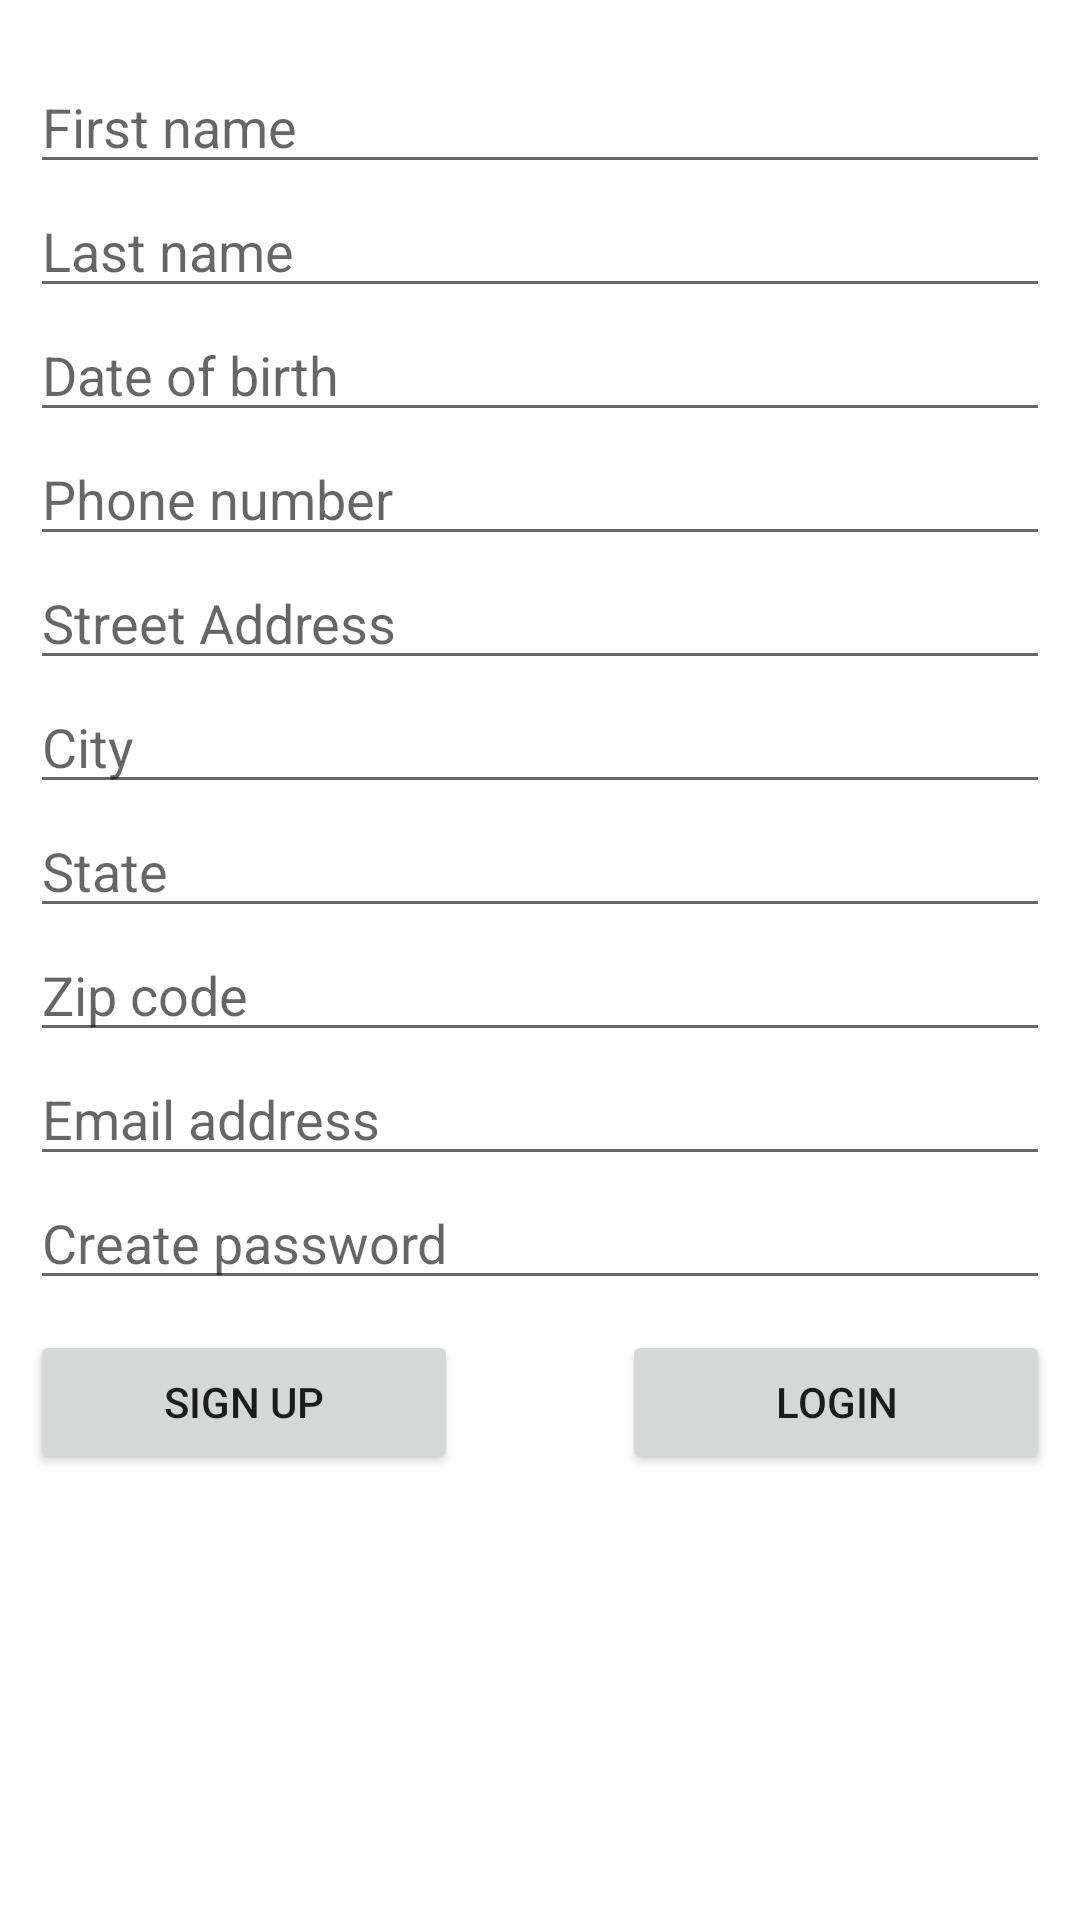

Layout XML and referenced resources for this Android screen:
<!-- AndroidManifest.xml: application theme Theme.BookstoreApp -->
<!-- res/layout/fragment_sign_up.xml -->
<?xml version="1.0" encoding="utf-8"?>
<FrameLayout xmlns:android="http://schemas.android.com/apk/res/android"
    xmlns:tools="http://schemas.android.com/tools"
    android:layout_width="match_parent"
    android:layout_height="match_parent"
    xmlns:app="http://schemas.android.com/apk/res-auto"
    tools:context=".fragments.SignUpFragment">

    

    <LinearLayout
        android:id="@+id/linearLayout"
        android:layout_width="match_parent"
        android:layout_height="wrap_content"
        android:gravity="center_horizontal"
        android:orientation="vertical"
        android:paddingHorizontal="10dp"
        android:paddingTop="20dp"
        android:paddingBottom="20dp"
        app:layout_constraintBottom_toTopOf="@+id/bottomAppBar"
        app:layout_constraintEnd_toEndOf="parent"
        app:layout_constraintStart_toStartOf="parent"
        app:layout_constraintTop_toTopOf="parent">

        <ImageView
            android:id="@+id/imageView2"
            android:layout_width="wrap_content"
            android:layout_height="wrap_content"
            android:layout_gravity="center_horizontal"
            app:layout_constraintEnd_toEndOf="parent"
            app:layout_constraintStart_toStartOf="parent"
            app:layout_constraintTop_toTopOf="parent"
            app:srcCompat="@drawable/images" />


        <ScrollView
            android:layout_width="match_parent"
            android:layout_height="wrap_content">

            <LinearLayout
                android:id="@+id/signup_form_layout"
                android:layout_width="match_parent"
                android:layout_height="wrap_content"
                android:orientation="vertical">

                <com.google.android.material.textfield.TextInputEditText
                    android:id="@+id/fname_et"
                    android:layout_width="match_parent"
                    android:layout_height="wrap_content"
                    android:hint="@string/first_name_signup_et_hint"
                    android:inputType="textPersonName" />

                <com.google.android.material.textfield.TextInputEditText
                    android:id="@+id/lname_et"
                    android:layout_width="match_parent"
                    android:layout_height="wrap_content"
                    android:hint="@string/last_name_signup_et_hint"
                    android:inputType="textPersonName" />

                <com.google.android.material.textfield.TextInputEditText
                    android:id="@+id/dob_et"
                    android:layout_width="match_parent"
                    android:layout_height="wrap_content"
                    android:hint="@string/dob_signup_et_hint"
                    android:inputType="date" />

                <com.google.android.material.textfield.TextInputEditText
                    android:id="@+id/number_et"
                    android:layout_width="match_parent"
                    android:layout_height="wrap_content"
                    android:hint="@string/phone_number_signup_et_hint"
                    android:inputType="phone" />

                <com.google.android.material.textfield.TextInputEditText
                    android:id="@+id/address_line1_et"
                    android:layout_width="match_parent"
                    android:layout_height="wrap_content"
                    android:hint="@string/street_address_signup_et_hint"
                    android:inputType="textPostalAddress" />

                <com.google.android.material.textfield.TextInputEditText
                    android:id="@+id/address_city_et"
                    android:layout_width="match_parent"
                    android:layout_height="wrap_content"
                    android:hint="@string/city_signup_et_hint"
                    android:inputType="textPostalAddress" />

                <com.google.android.material.textfield.TextInputEditText
                    android:id="@+id/address_state_et"
                    android:layout_width="match_parent"
                    android:layout_height="wrap_content"
                    android:hint="@string/state_signup_et_hint"
                    android:inputType="textPostalAddress" />

                <com.google.android.material.textfield.TextInputEditText
                    android:id="@+id/address_zipcode_et"
                    android:layout_width="match_parent"
                    android:layout_height="wrap_content"
                    android:hint="@string/zip_code_signup_et_hint"
                    android:inputType="number" />

                <com.google.android.material.textfield.TextInputEditText
                    android:id="@+id/email_et"
                    android:layout_width="match_parent"
                    android:layout_height="wrap_content"
                    android:hint="@string/email_address_signup_et_hint"
                    android:inputType="textEmailAddress" />

                <com.google.android.material.textfield.TextInputEditText
                    android:id="@+id/password_et"
                    android:layout_width="match_parent"
                    android:layout_height="wrap_content"
                    android:hint="@string/create_password_signup_et_hint"
                    android:inputType="textPassword" />

                <LinearLayout
                    android:id="@+id/signup_btn_layout"
                    android:layout_width="match_parent"
                    android:layout_height="wrap_content"
                    android:layout_marginTop="10dp"
                    android:orientation="horizontal"
                    android:weightSum="3">

                    <Button
                        android:id="@+id/sign_up_btn"
                        android:layout_width="wrap_content"
                        android:layout_height="wrap_content"
                        android:layout_weight="1"
                        android:text="@string/sign_up_btn_text"
                        app:layout_constraintStart_toStartOf="parent" />

                    <Space
                        android:layout_width="wrap_content"
                        android:layout_height="wrap_content"
                        android:layout_weight="1" />

                    <Button
                        android:id="@+id/login_btn"
                        android:layout_width="wrap_content"
                        android:layout_height="wrap_content"
                        android:layout_weight="1"
                        android:text="@string/login_button_text"
                        app:layout_constraintEnd_toEndOf="parent" />

                </LinearLayout>

            </LinearLayout>

        </ScrollView>

    </LinearLayout>

</FrameLayout>
<!-- resources referenced by this layout -->
<resources>
  <string name="city_signup_et_hint">City</string>
  <string name="create_password_signup_et_hint">Create password</string>
  <string name="dob_signup_et_hint">Date of birth</string>
  <string name="email_address_signup_et_hint">Email address</string>
  <string name="first_name_signup_et_hint">First name</string>
  <string name="home_btn_bottom_bar">HOME</string>
  <string name="last_name_signup_et_hint">Last name</string>
  <string name="login_button_text">LOGIN</string>
  <string name="phone_number_signup_et_hint">Phone number</string>
  <string name="search_btn_bottom_bar">SEARCH</string>
  <string name="shelf_btn_bottom_bar">SHELF</string>
  <string name="sign_up_btn_text">SIGN UP</string>
  <string name="state_signup_et_hint">State</string>
  <string name="street_address_signup_et_hint">Street Address</string>
  <string name="zip_code_signup_et_hint">Zip code</string>
  <style name="Theme.BookstoreApp" parent="Theme.MaterialComponents.DayNight.DarkActionBar">
          
          <item name="colorPrimary">@color/purple_500</item>
          <item name="colorPrimaryVariant">@color/purple_700</item>
          <item name="colorOnPrimary">@color/white</item>
          
          <item name="colorSecondary">@color/teal_200</item>
          <item name="colorSecondaryVariant">@color/teal_700</item>
          <item name="colorOnSecondary">@color/black</item>
          
          <item name="android:statusBarColor">?attr/colorPrimaryVariant</item>
          
      </style>
  <!-- not gathered from this repository: default colours our renderer supplied (Android Studio template values) -->
  <color name="purple_500">#FF6200EE</color>
  <color name="purple_700">#FF3700B3</color>
  <color name="teal_200">#FF03DAC5</color>
  <color name="teal_700">#FF018786</color>
  <color name="black">#FF000000</color>
  <color name="white">#FFFFFFFF</color>
</resources>
